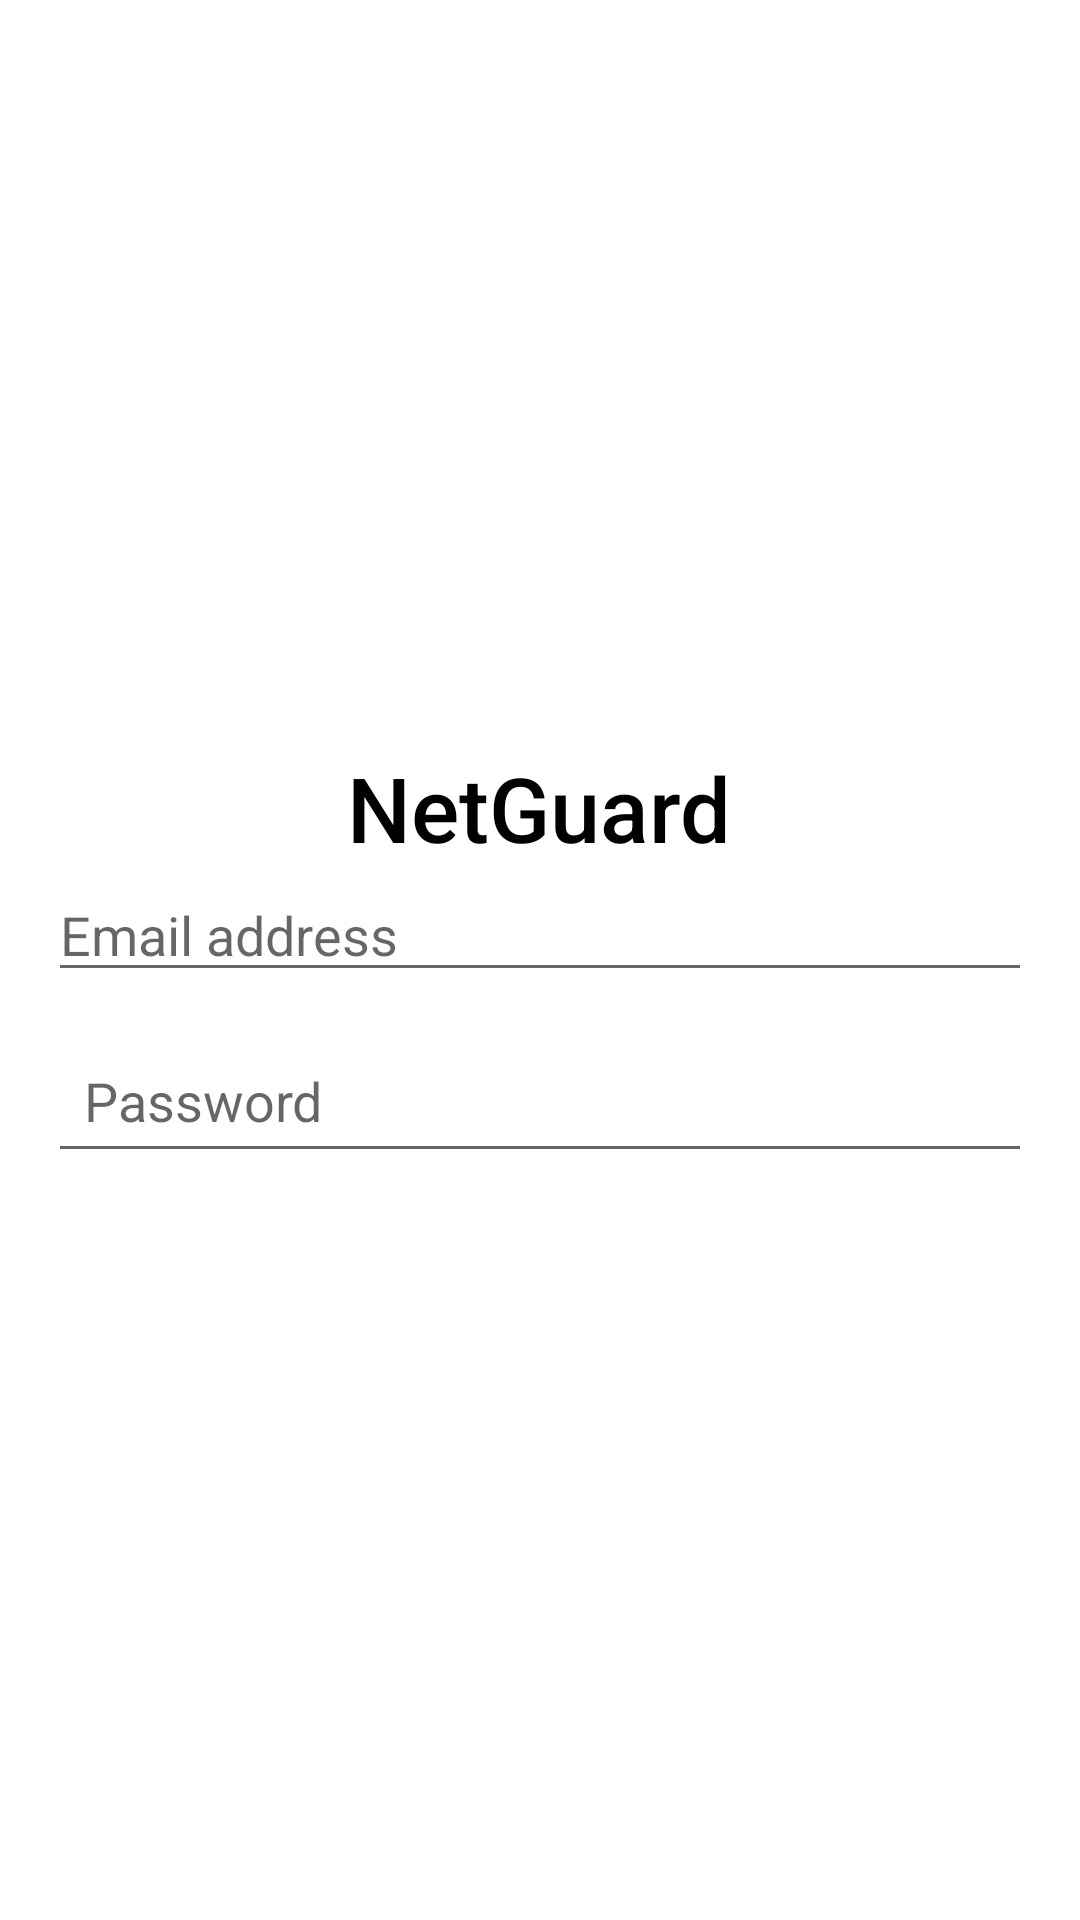

Reconstruct the res/layout file that produces this screen, plus the resources it refers to.
<!-- AndroidManifest.xml: application theme Theme.AppCompat.Light.NoActionBar -->
<!-- res/layout/activity_main.xml -->
<LinearLayout
    xmlns:android="http://schemas.android.com/apk/res/android"
    android:layout_width="match_parent"
    android:layout_height="match_parent"
    android:orientation="vertical"
    android:gravity="center"
    android:padding="16dp"
    android:background="@color/white">

    <TextView
        android:id="@+id/appTitle"
        android:layout_width="wrap_content"
        android:layout_height="wrap_content"
        android:fontFamily="sans-serif-medium"
        android:gravity="center"
        android:text="NetGuard"
        android:textColor="@color/black"
        android:textSize="30sp" />

    <EditText
        android:id="@+id/emailAddress"
        android:layout_width="match_parent"
        android:layout_height="wrap_content"
        android:hint="Email address" />

    <EditText
        android:id="@+id/password"
        android:layout_width="match_parent"
        android:layout_height="wrap_content"
        android:hint="Password"
        android:inputType="textPassword"
        android:padding="12dp"
        android:layout_marginTop="12dp" />
</LinearLayout>
<!-- resources referenced by this layout -->
<resources>
  <color name="black">#000000</color>
  <color name="white">#FFFFFF</color>
</resources>
